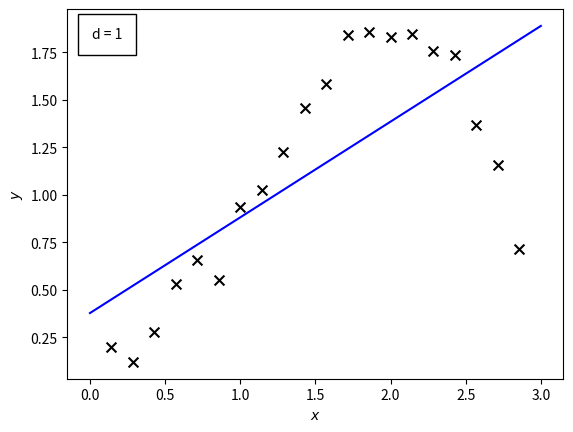
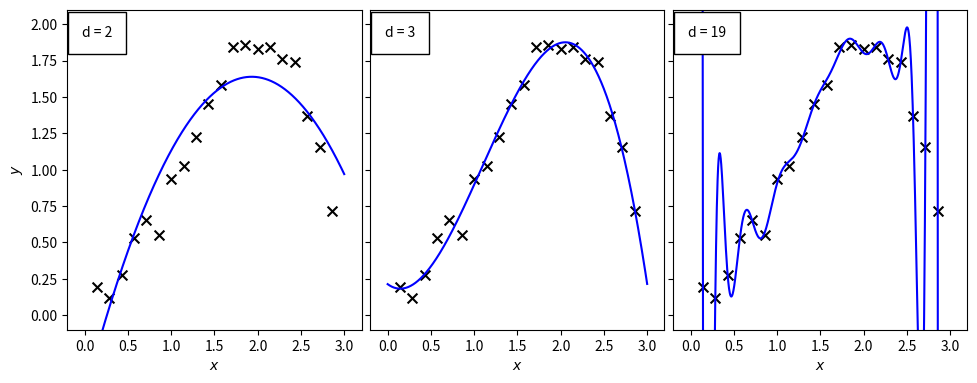
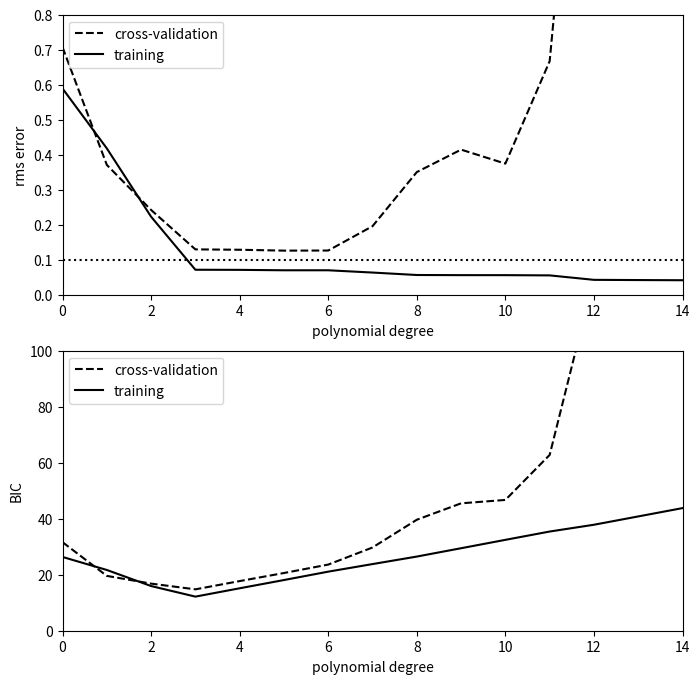
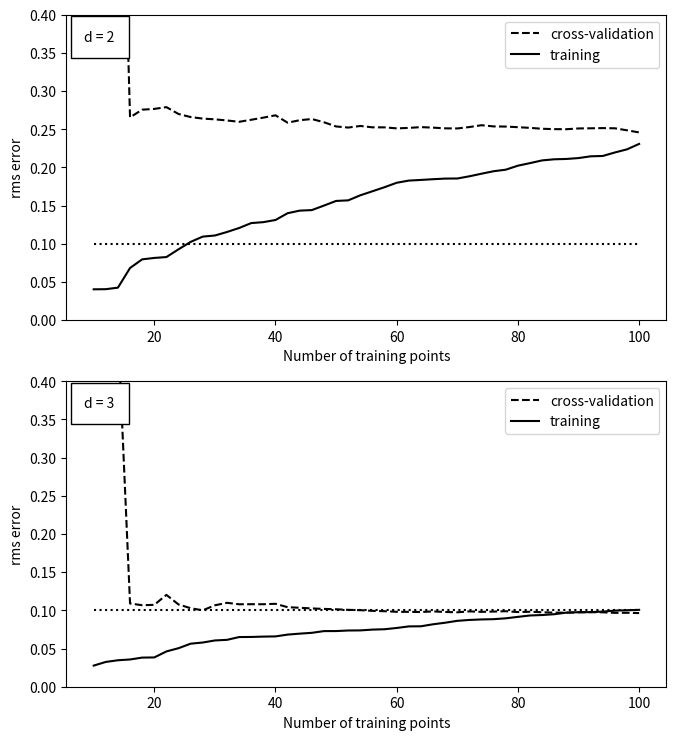

Python code for these plots, in order:
"""
Cross Validation Examples
-------------------------
This figure plots diagrams used in the cross-validation discussion
"""
# [redacted]
# License: BSD
#   The figure produced by this code is published in the textbook
#   "Statistics, Data Mining, and Machine Learning in Astronomy" (2013)
#   For more information, see http://astroML.github.com
import numpy as np
from matplotlib import pyplot as plt
from matplotlib import ticker
from matplotlib.patches import FancyArrow


#------------------------------------------------------------
# Define our functional form
def func(x, dy=0.1):
    return np.random.normal(np.sin(x) * x, dy)

#------------------------------------------------------------
# select the (noisy) data
np.random.seed(0)
x = np.linspace(0, 3, 22)[1:-1]
dy = 0.1
y = func(x, dy)

#------------------------------------------------------------
# Select the cross-validation points
np.random.seed(1)
x_cv = 3 * np.random.random(20)
y_cv = func(x_cv)

x_fit = np.linspace(0, 3, 1000)

#------------------------------------------------------------
# First figure: plot points with a linear fit
fig = plt.figure()
ax = fig.add_subplot(111)

ax.scatter(x, y, marker='x', c='k', s=50)

p = np.polyfit(x, y, 1)
y_fit = np.polyval(p, x_fit)

ax.text(0.05, 0.95, "d = 1", transform=plt.gca().transAxes,
        ha='left', va='top',
        bbox=dict(ec='k', fc='w', pad=10))

ax.plot(x_fit, y_fit, '-b')
ax.set_xlabel('$x$')
ax.set_ylabel('$y$')

#------------------------------------------------------------
# Second figure: plot fit for several orders of polynomial
fig = plt.figure(figsize=(10, 4))
fig.subplots_adjust(wspace=0.03, bottom=0.15,
                    top=0.95, left=0.07, right=0.97)

for i, d in enumerate([2, 3, 19]):
    ax = fig.add_subplot(131 + i)
    ax.scatter(x, y, marker='x', c='k', s=50)

    p = np.polyfit(x, y, d)
    y_fit = np.polyval(p, x_fit)

    ax.plot(x_fit, y_fit, '-b')
    ax.set_ylim(-0.1, 2.1)
    ax.set_xlim(-0.2, 3.2)
    if i in (1, 2):
        ax.yaxis.set_major_formatter(plt.NullFormatter())
    else:
        ax.set_ylabel('$y$')
    ax.set_xlabel('$x$')
    ax.text(0.05, 0.95, "d = %i" % d, transform=ax.transAxes,
            ha='left', va='top',
            bbox=dict(ec='k', fc='w', pad=10))

#------------------------------------------------------------
# Third figure: plot errors as a function of polynomial degree d
d = np.arange(0, 21)
training_err = np.zeros(d.shape)
crossval_err = np.zeros(d.shape)

fig = plt.figure(figsize=(8, 8))
for i in range(len(d)):
    p = np.polyfit(x, y, d[i])
    training_err[i] = np.sqrt(np.sum((np.polyval(p, x) - y) ** 2)
                              / len(y))
    crossval_err[i] = np.sqrt(np.sum((np.polyval(p, x_cv) - y_cv) ** 2)
                              / len(y_cv))

BIC_train = np.sqrt(len(y)) * training_err / dy + d * np.log(len(y))
BIC_crossval = np.sqrt(len(y)) * crossval_err / dy + d * np.log(len(y))

ax = fig.add_subplot(211)
ax.plot(d, crossval_err, '--k', label='cross-validation')
ax.plot(d, training_err, '-k', label='training')
ax.plot(d, 0.1 * np.ones(d.shape), ':k')

ax.set_xlim(0, 14)
ax.set_ylim(0, 0.8)

ax.set_xlabel('polynomial degree')
ax.set_ylabel('rms error')
ax.legend(loc=2)

ax = fig.add_subplot(212)
ax.plot(d, BIC_crossval, '--k', label='cross-validation')
ax.plot(d, BIC_train, '-k', label='training')

ax.set_xlim(0, 14)
ax.set_ylim(0, 100)

ax.legend(loc=2)
ax.set_xlabel('polynomial degree')
ax.set_ylabel('BIC')

#------------------------------------------------------------
# Fourth figure: plot errors as a function of training set size
np.random.seed(0)
x = 3 * np.random.random(100)
y = func(x)

np.random.seed(1)
x_cv = 3 * np.random.random(100)
y_cv = func(x_cv)

Nrange = np.arange(10, 101, 2)

fig = plt.figure(figsize=(8, 8))
fig.subplots_adjust(left=0.15, top=0.95)

for subplot, d in zip([211, 212], [2, 3]):
    ax = fig.add_subplot(subplot)
    training_err = np.zeros(Nrange.shape)
    crossval_err = np.zeros(Nrange.shape)

    for j, N in enumerate(Nrange):
        p = np.polyfit(x[:N], y[:N], d)
        training_err[j] = np.sqrt(np.sum((np.polyval(p, x[:N])
                                          - y[:N]) ** 2) / len(y))
        crossval_err[j] = np.sqrt(np.sum((np.polyval(p, x_cv)
                                          - y_cv) ** 2) / len(y_cv))

    ax.plot(Nrange, crossval_err, '--k', label='cross-validation')
    ax.plot(Nrange, training_err, '-k', label='training')
    ax.plot(Nrange, 0.1 * np.ones(Nrange.shape), ':k')
    ax.legend(loc=1)
    ax.text(0.03, 0.95, "d = %i" % d, transform=ax.transAxes,
            ha='left', va='top', bbox=dict(ec='k', fc='w', pad=10))

    ax.set_ylim(0, 0.4)

    ax.set_xlabel('Number of training points')
    ax.set_ylabel('rms error')

plt.show()
